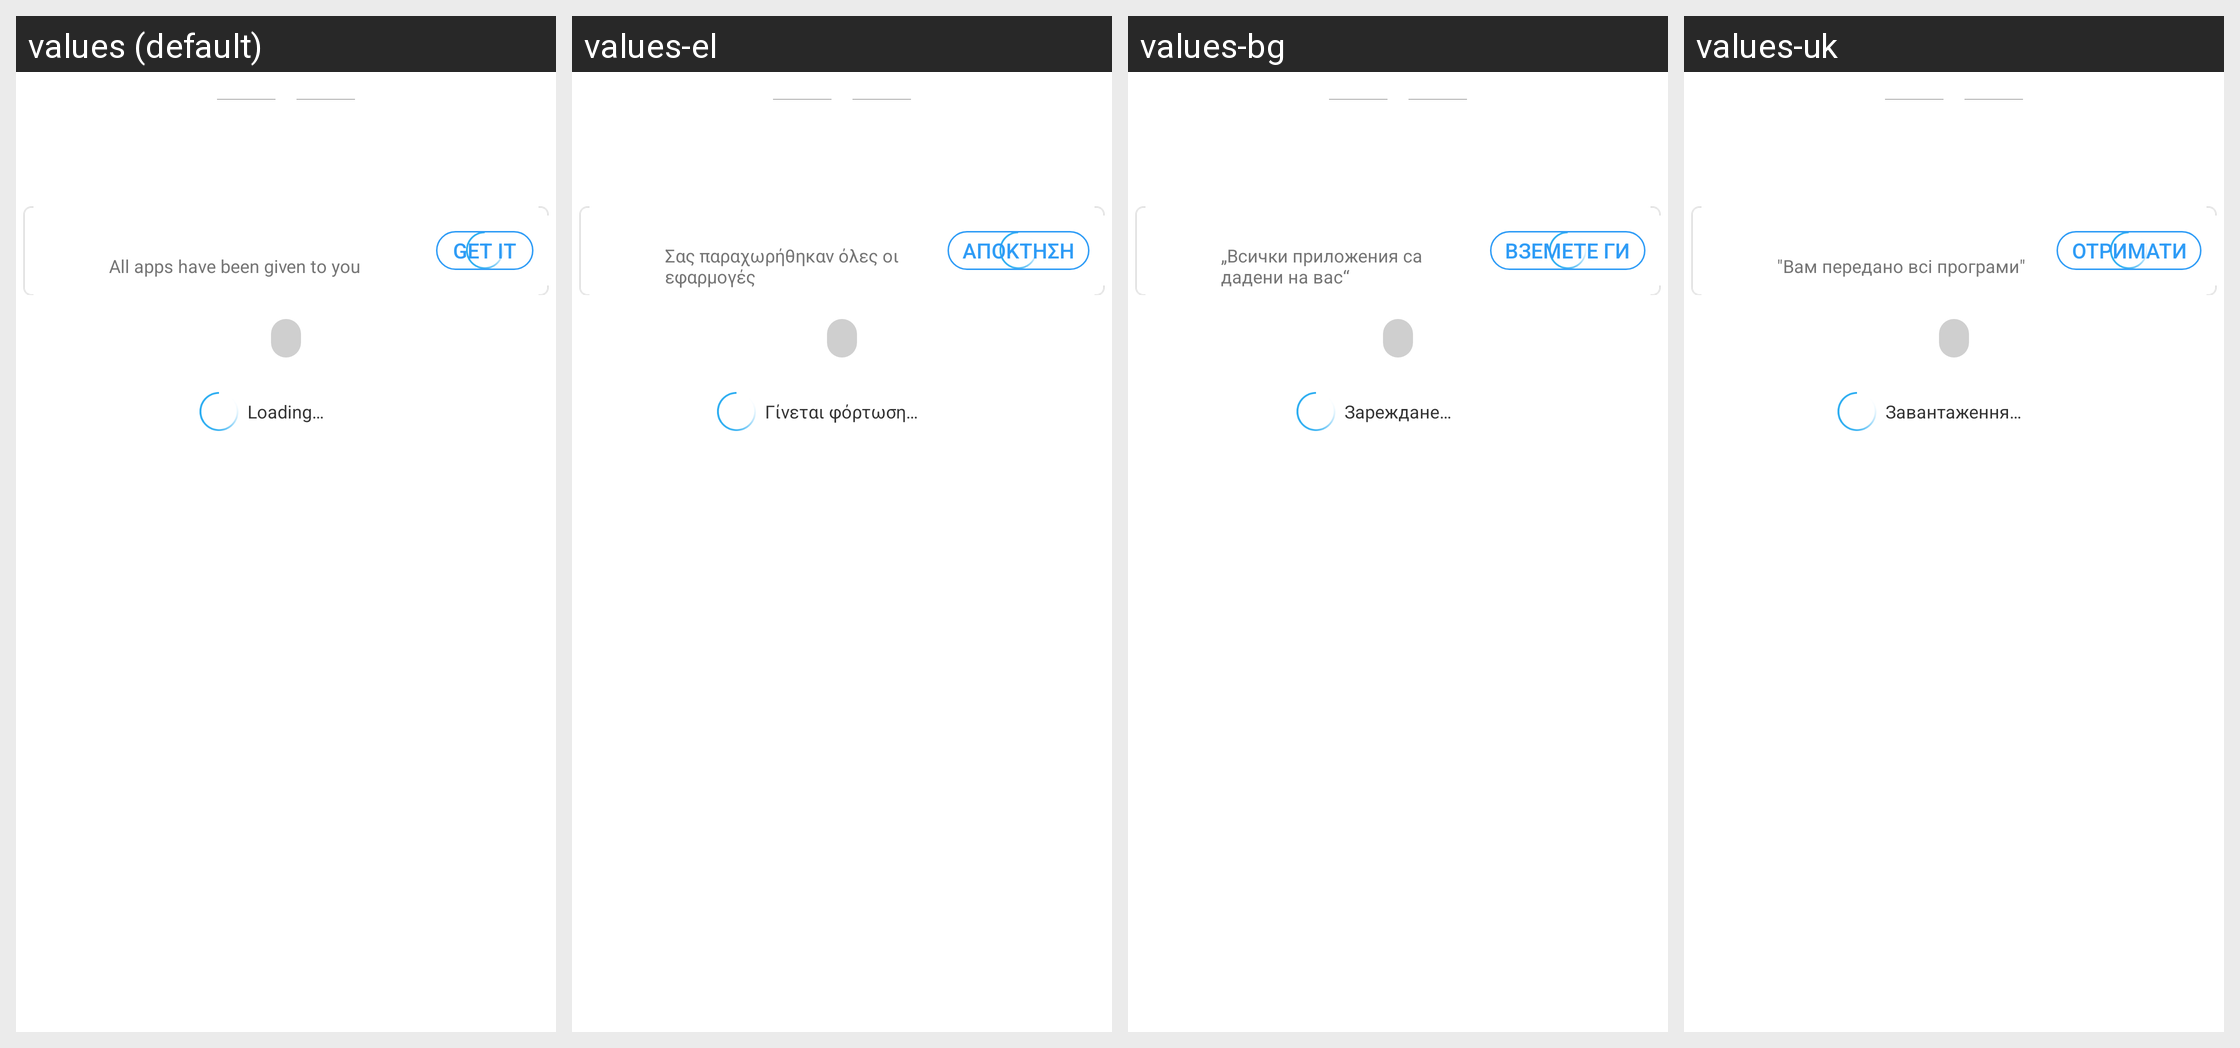

The Android screen above is rendered under several locales of the same app. Produce the string resources it draws, with the default and per-locale values.
Android screen res/layout/share_session_list_group_item.xml rendered under 4 locales, left to right: values (default), values-el, values-bg, values-uk. Device: Nexus 5 (rendered at 1080×1920; each locale shown at half size, 540×960, under a caption strip naming it); theme Theme.MaterialComponents.DayNight.NoActionBar.
Other locales in the repository, not shown: values-ar, values-bn, values-cs, values-de, values-es, values-et, values-fa, values-fi, values-fr, values-hi, values-hr, values-hu, values-in, values-it, values-iw, values-ja, values-ko, values-lt, values-lv, values-ms, values-pl, values-pt-rBR, values-pt-rPT, values-ro, values-ru, values-sk, values-sl, values-sr, values-th, values-tr, values-vi, values-zh-rCN, values-zh-rHK, values-zh-rTW.
Strings drawn on this screen, with the default value and each locale's value (text and hints the layout hard-codes, and strings that could not be matched under every locale, appear in the picture but are not listed):

common_tip_loading
  values: Loading…
  values-el: Γίνεται φόρτωση…
  values-bg: Зареждане…
  values-uk: Завантаження…

share_session_request_tips
  values: All apps have been given to you
  values-el: Σας παραχωρήθηκαν όλες οι εφαρμογές
  values-bg: „Всички приложения са дадени на вас“
  values-uk: "Вам передано всі програми"

share_session_request_btn
  values: Get it
  values-el: Απόκτηση
  values-bg: Вземете ги
  values-uk: Отримати
